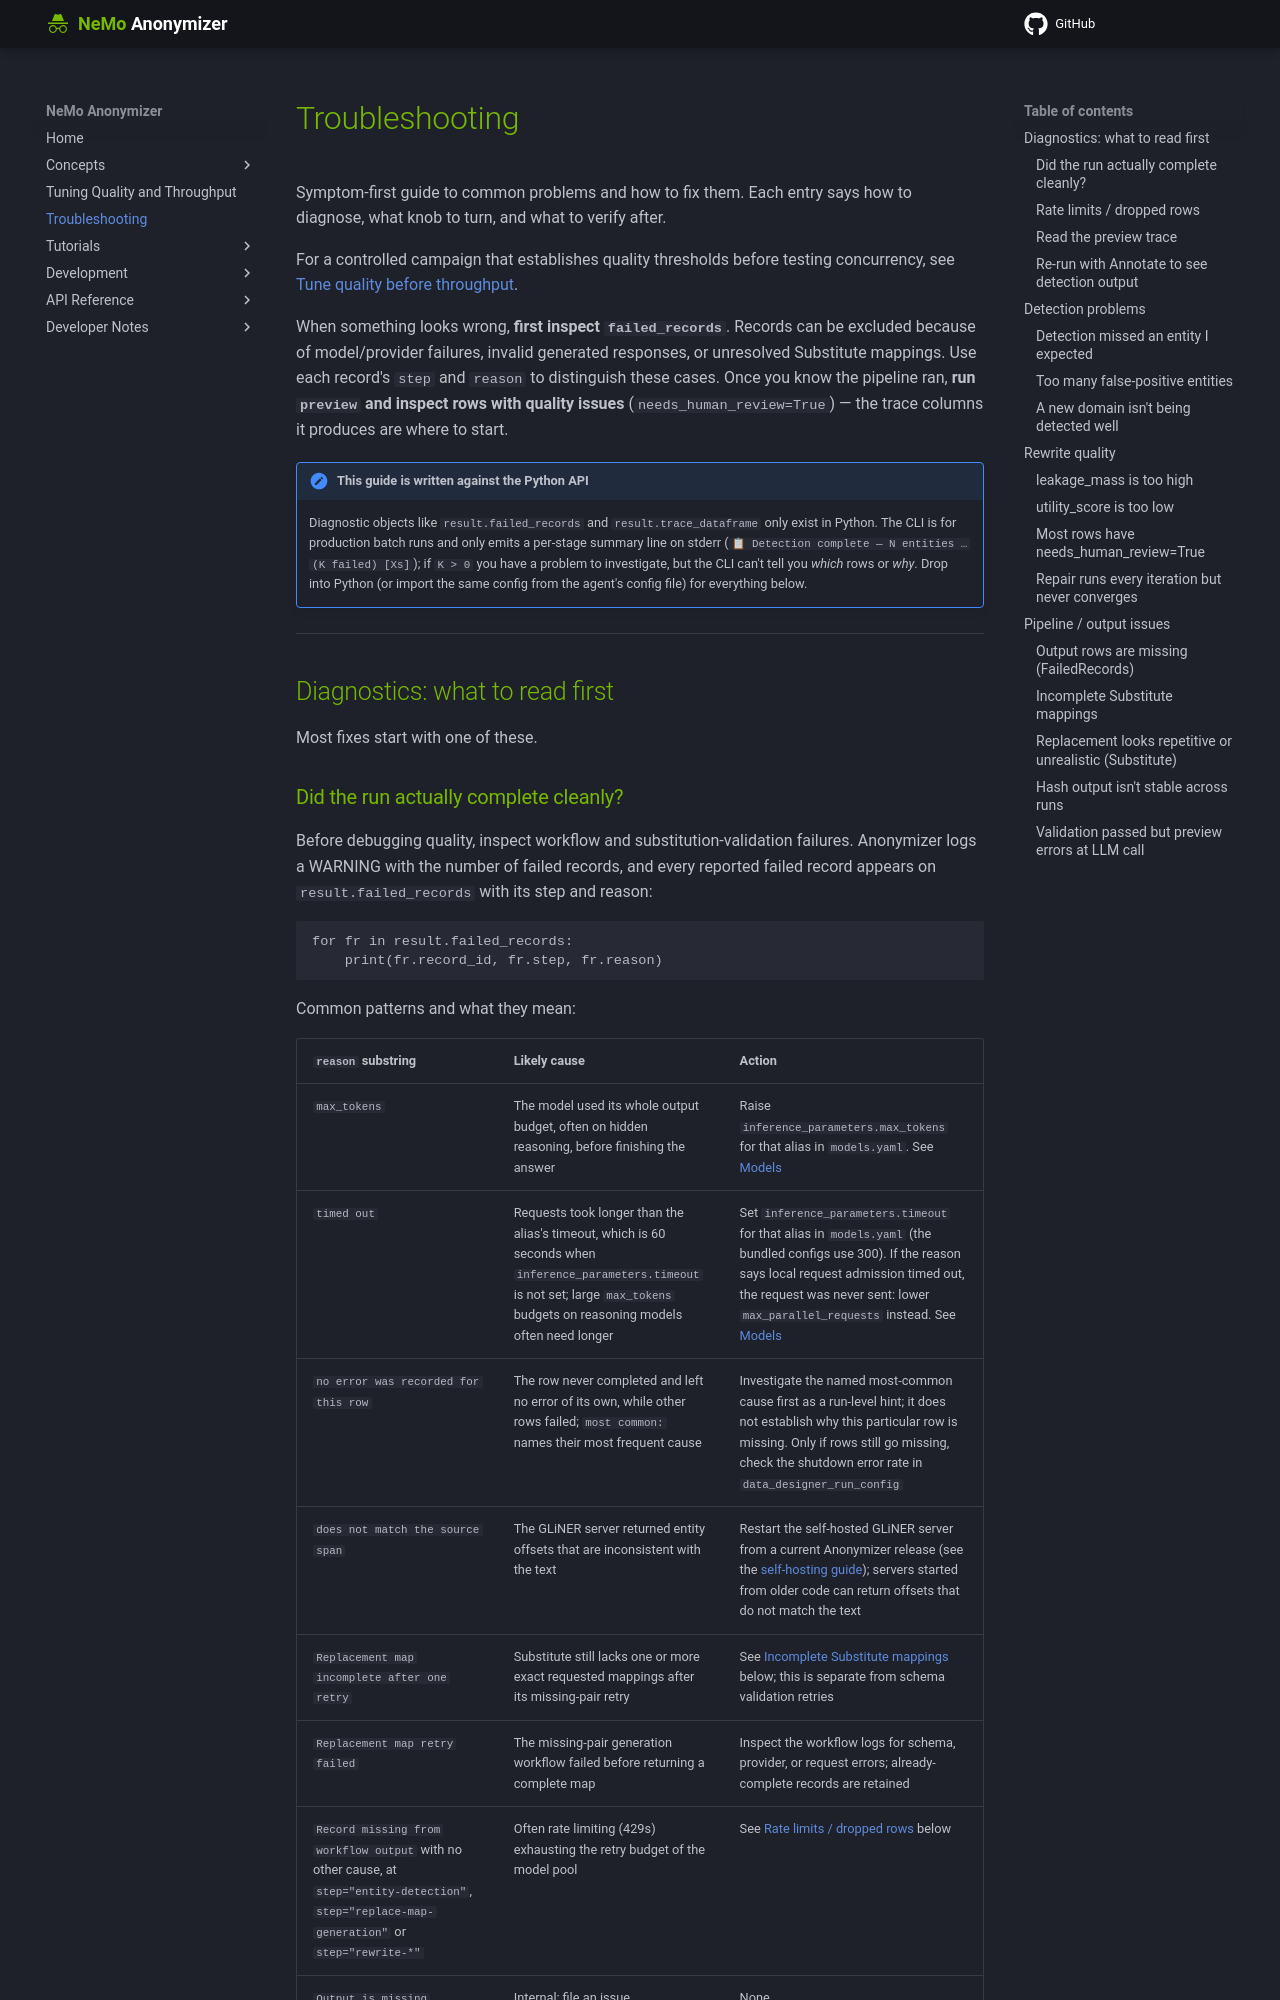

repository: NVIDIA-NeMo/Anonymizer · page: 0.6.0rc1/troubleshooting/index.html · generator: mkdocs

<!-- SPDX-FileCopyrightText: Copyright (c) 2025-2026 NVIDIA CORPORATION & AFFILIATES. All rights reserved. -->
<!-- SPDX-License-Identifier: Apache-2.0 -->

# Troubleshooting

Symptom-first guide to common problems and how to fix them. Each entry says how to diagnose, what knob to turn, and what to verify after.

For a controlled campaign that establishes quality thresholds before testing concurrency, see [Tune quality before throughput](tuning.md).

When something looks wrong, **first inspect `failed_records`**. Records can be excluded because of model/provider failures, invalid generated responses, or unresolved Substitute mappings. Use each record's `step` and `reason` to distinguish these cases. Once you know the pipeline ran, **run `preview` and inspect rows with quality issues** (`needs_human_review=True`) — the trace columns it produces are where to start.

!!! note "This guide is written against the Python API"

    Diagnostic objects like `result.failed_records` and `result.trace_dataframe` only exist in Python. The CLI is for production batch runs and only emits a per-stage summary line on stderr (`📋 Detection complete — N entities … (K failed) [Xs]`); if `K > 0` you have a problem to investigate, but the CLI can't tell you *which* rows or *why*. Drop into Python (or import the same config from the agent's config file) for everything below.

---

## Diagnostics: what to read first

Most fixes start with one of these.
